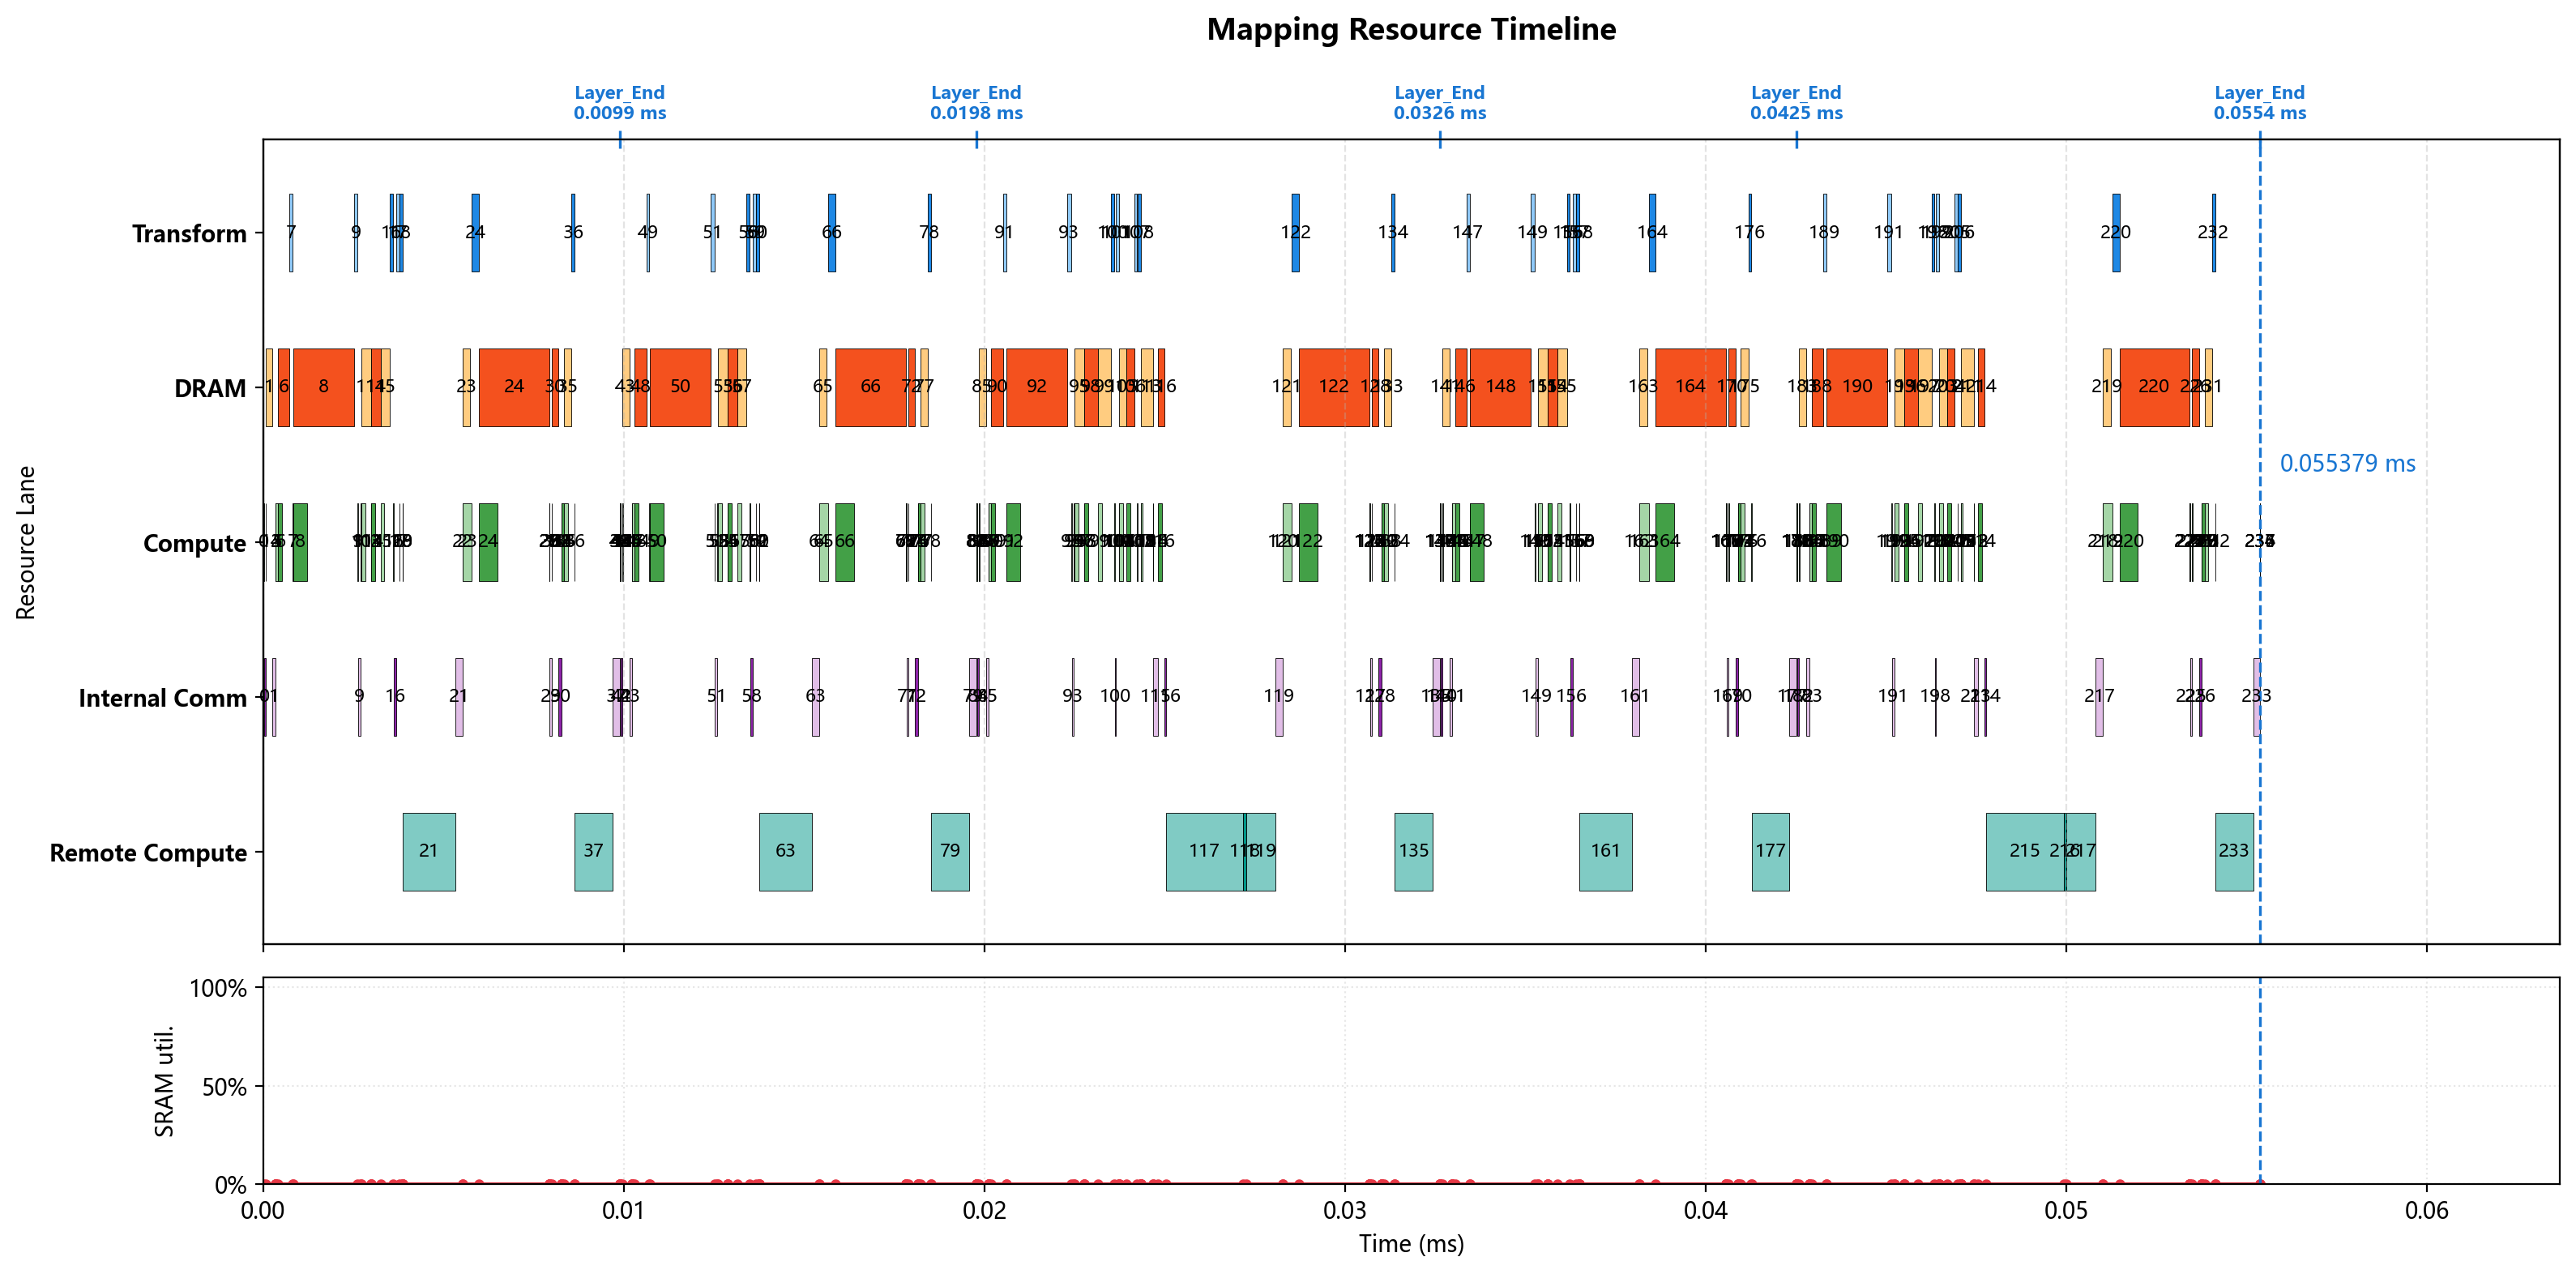

The file beside this chart, header and first rows:
op_index, op_name, op_type, cores, num_cores, partition, input_tensors, output_tensor, transform_ms, compute_ms, local_dram_ms, local_sram_ms, max_weight_capacity_per_core_bytes, max_kv_capacity_per_core_bytes, max_io_capacity_per_core_bytes, cumulative_weight_capacity_per_core_byte…, cumulative_kv_capacity_per_core_bytes, max_io_capacity_per_core_so_far_bytes, internal_comm_ms, op_latency_ms, step_latency_ms, compute_start_time_ms, prefetch_window_ms, prefetch_dram_hidden_ms
0, 0_ATTN_x_rsqrt, RMSNORM, 0-15, 16, hidden_split, residual=<missing>, ATTN_x_rsqrt=hidden@0-15, 0.000000000, 0.0000175, 0.000000000, 0.000000000, 0.0, 0.0, 3584, 0.0, 0.0, 3584, 0.00004803, 0.00006554, 0.00006554, 0.000000000, 0.000000000, 0.000000000
1, 0_ATTN_hc_fn_linear, GEMM, 0-63, 64, input_split, residual=<missing>, ATTN_F=replicated@0-63, 0.000000000, 0.000014, 0.0001926, 0.000000000, 10752, 0.0, 472.0, 10752, 0.0, 3584, 0.00008231, 0.0002749, 0.0002749, 0.00006554, 0.000000000, 0.000000000
2, 0_ATTN_F_rsqrt, ELEMENTWISE, 0, 1, hidden_split, ATTN_F=replicated@0-63; ATTN_x_rsqrt=hid…, ATTN_pre_post_comb=hidden@0, 0.000000000, 0.000000500, 0.000000000, 0.000000000, 0.0, 0.0, 48.0, 10752, 0.0, 3584, 0.000000000, 0.000000500, 0.000000500, 0.0003404, 0.000000000, 0.000000000
3, 0_ATTN_pre_x, ELEMENTWISE, 0-127, 128, hidden_split, previous=hidden@0, chain_output=hidden@0-127, 0.000000000, 0.000000500, 0.000000000, 0.000000000, 0.0, 0.0, 448.0, 10752, 0.0, 3584, 0.000000000, 0.000000500, 0.000000500, 0.0003409, 0.000000000, 0.000000000
4, 0_ATTN_pre_x_reducesum, REDUCE_SUM, 0-127, 128, hidden_split, previous=hidden@0-127, chain_output=hidden@0-127, 0.000000000, 0.000000500, 0.000000000, 0.000000000, 0.0, 0.0, 280.0, 10752, 0.0, 3584, 0.000000000, 0.000000500, 0.000000500, 0.0003414, 0.000000000, 0.000000000
5, 0_ATTN_attn_norm, RMSNORM, 0, 1, hidden_split, previous=hidden@0-127, attn_norm_output=hidden@0, 0.000000000, 0.00007, 0.000000000, 0.000000000, 0.0, 0.0, 14336, 10752, 0.0, 14336, 0.000000000, 0.00007, 0.00007, 0.0003419, 0.000000000, 0.000000000
6, 0_q_a_linear, GEMM, 0-255, 256, output_split, attn_norm_output=hidden@0, chain_output=q_lora_rank@0-255, 0.000000000, 0.000112, 0.0003185, 0.000000000, 43008, 0.0, 7174, 53760, 0.0, 14336, 0.000000000, 0.0003185, 0.0003185, 0.0004119, 0.000000000, 0.000000000
7, 0_q_norm, RMSNORM, 0, 1, batch_split, previous=q_lora_rank@0-255, q_lora_normed=batch_size@0, 0.000087, 0.000015, 0.000000000, 0.000000000, 0.0, 0.0, 3072, 53760, 0.0, 14336, 0.000000000, 0.000015, 0.000102, 0.0008174, 0.000000000, 0.000000000
8, 0_q_b_linear, GEMM, 0-255, 256, output_split, q_lora_normed=batch_size@0, chain_output=heads*head_dim@0-255, 0.000000000, 0.000384, 0.001687, 0.000000000, 393216, 0.0, 1792, 446976, 0.0, 14336, 0.000000000, 0.001687, 0.001687, 0.0008324, 0.000000000, 0.000000000
9, 0_qb_rnorm, RMSNORM, 0-31, 32, hidden_split, previous=heads*head_dim@0-255, query_heads_normed=heads*head_dim@0-31, 0.00009825, 0.00002, 0.000000000, 0.000000000, 0.0, 0.0, 4096, 446976, 0.0, 14336, 0.00006504, 0.00008504, 0.0001833, 0.002617, 0.000000000, 0.000000000
10, 0_q_rope, ELEMENTWISE, 0, 1, heads*head_dim_split, query_heads_normed=heads*head_dim@0-31, chain_output=heads*head_dim@0, 0.000000000, 0.000016, 0.000000000, 0.000000000, 0.0, 0.0, 16384, 446976, 0.0, 16384, 0.000000000, 0.000016, 0.000016, 0.002702, 0.000000000, 0.000000000
11, 0_kv_linear, GEMM, 0-127, 128, output_split, attn_norm_output=hidden@0, chain_output=head_dim@0-127, 0.000000000, 0.000112, 0.0002625, 0.000000000, 28672, 0.0, 7172, 475648, 0.0, 16384, 0.000000000, 0.0002625, 0.0002625, 0.002718, 0.000000000, 0.000000000
12, 0_kv_norm, RMSNORM, 0, 1, hidden_split, previous=head_dim@0-127, window_kv_normed=head_dim@0, 0.000000000, 0.000005000, 0.000000000, 0.000000000, 0.0, 0.0, 1024, 475648, 0.0, 16384, 0.000000000, 0.000005000, 0.000005000, 0.002981, 0.000000000, 0.000000000
13, 0_kv_rope, ELEMENTWISE, 0, 1, batch_split, window_kv_normed=head_dim@0, chain_output=batch_size@0, 0.000000000, 0.000000500, 0.000000000, 0.000000000, 0.0, 0.0, 128.0, 475648, 0.0, 16384, 0.000000000, 0.000000500, 0.000000500, 0.002986, 0.000000000, 0.000000000
14, 0_hca_compressor_wkv, GEMM, 0-255, 256, output_split, attn_norm_output=hidden@0, hca_compressor_kv=hca_compressor_project…, 0.000000000, 0.000112, 0.0002625, 0.000000000, 28672, 0.0, 14340, 504320, 0.0, 16384, 0.000000000, 0.0002625, 0.0002625, 0.002986, 0.000000000, 0.000000000
15, 0_hca_compressor_wgate, GEMM, 0-255, 256, output_split, attn_norm_output=hidden@0, hca_compressor_gate=hca_compressor_proje…, 0.000000000, 0.000112, 0.0002625, 0.000000000, 28672, 0.0, 14340, 532992, 0.0, 16384, 0.000000000, 0.0002625, 0.0002625, 0.003249, 0.000000000, 0.000000000
16, 0_hca_compressor_score_softmax, SOFTMAX, 0-31, 32, hca_compressor_window_split, hca_compressor_gate=hca_compressor_proje…, hca_compressor_scores=hca_compressor_win…, 0.000087, 0.00002, 0.000000000, 0.000000000, 0.0, 0.0, 8192, 532992, 0.0, 16384, 0.00006509, 0.00008509, 0.0001721, 0.003598, 0.000000000, 0.000000000
17, 0_hca_compressor_kv_mul_score, ELEMENTWISE, 0-63, 64, hca_compressor_window_split, hca_compressor_kv=hca_compressor_project…, hca_compressor_weighted_kv=hca_compresso…, 0.000087, 0.000002000, 0.000000000, 0.000000000, 0.0, 0.0, 4096, 532992, 0.0, 16384, 0.000000000, 0.000002000, 0.000089, 0.00377, 0.000000000, 0.000000000
18, 0_hca_compressor_kv_reducesum, REDUCE_SUM, 0-127, 128, hca_compressor_head_dim_split, hca_compressor_weighted_kv=hca_compresso…, hca_compressor_pooled_kv=hca_compressor_…, 0.00009025, 0.000001000, 0.000000000, 0.000000000, 0.0, 0.0, 1032, 532992, 0.0, 16384, 0.000000000, 0.000001000, 0.00009125, 0.003863, 0.000000000, 0.000000000
19, 0_hca_compressor_kv_rmsnorm, RMSNORM, 0, 1, hidden_split, hca_compressor_pooled_kv=hca_compressor_…, hca_compressor_kv_normed=hca_compressor_…, 0.000000000, 0.000005000, 0.000000000, 0.000000000, 0.0, 0.0, 2048, 532992, 0.0, 16384, 0.000000000, 0.000005000, 0.000005000, 0.003864, 0.000000000, 0.000000000
20, 0_hca_compressor_kv_rope, ELEMENTWISE, 0, 1, batch_split, hca_compressor_kv_normed=hca_compressor_…, compressed_kv_cache=batch_size@0, 0.000000000, 0.000000500, 0.000000000, 0.000000000, 0.0, 0.0, 2048, 532992, 0.0, 16384, 0.000000000, 0.000000500, 0.000000500, 0.003869, 0.000000000, 0.000000000
21, 0_DV_FA_flash_attn, REMOTE, 0-255, 256, manual, previous=batch_size@0, core_attn_output=replicated@0-255, 0.000000000, 0.001457, 0.000000000, 0.000000000, 0.0, 0.0, 0.0, 532992, 0.0, 16384, 0.000198, 0.001655, 0.001655, 0.003869, 0.000000000, 0.000000000
22, 0_inverse_rope, ELEMENTWISE, 0-31, 32, hidden_split, core_attn_output=replicated@0-255, chain_output=hidden@0-31, 0.000000000, 0.000000500, 0.000000000, 0.000000000, 0.0, 0.0, 512.0, 532992, 0.0, 16384, 0.000000000, 0.000000500, 0.000000500, 0.005524, 0.000000000, 0.000000000
23, 0_wo_a_linear, GEMM, 0-255, 256, output_split, core_attn_output=replicated@0-255, chain_output=o_lora_rank@0-255, 0.000000000, 0.000256, 0.0002145, 0.000000000, 16384, 0.0, 65600, 549376, 0.0, 65600, 0.000000000, 0.000256, 0.000256, 0.005525, 0.000000000, 0.000000000
24, 0_wo_b_linear, GEMM, 0-255, 256, output_split, previous=o_lora_rank@0-255, o_b_proj_attnout=hidden@0-255, 0.0001995, 0.000512, 0.001942, 0.000000000, 458752, 0.0, 16412, 1008128, 0.0, 65600, 0.000000000, 0.001942, 0.002142, 0.00598, 0.000000000, 0.000000000
25, 0_ATTN_post_attnout, ELEMENTWISE, 0-255, 256, hidden_split, o_b_proj_attnout=hidden@0-255; ATTN_pre_…, chain_output=hidden@0-255, 0.000000000, 0.000000500, 0.000000000, 0.000000000, 0.0, 0.0, 224.0, 1008128, 0.0, 65600, 0.000000000, 0.000000500, 0.000000500, 0.007923, 0.000000000, 0.000000000
26, 0_ATTN_comb_residual, ELEMENTWISE, 0-127, 128, hidden_split, ATTN_pre_post_comb=hidden@0; residual=<m…, ATTN_comb_residual=hidden@0-127, 0.000000000, 0.000002000, 0.000000000, 0.000000000, 0.0, 0.0, 1792, 1008128, 0.0, 65600, 0.000000000, 0.000002000, 0.000002000, 0.007923, 0.000000000, 0.000000000
27, 0_ATTN_comb_residual_reducesum, REDUCE_SUM, 0-127, 128, hidden_split, previous=hidden@0-127, ATTN_comb_residual_reducesum=hidden@0-12…, 0.000000000, 0.000001500, 0.000000000, 0.000000000, 0.0, 0.0, 1120, 1008128, 0.0, 65600, 0.000000000, 0.000001500, 0.000001500, 0.007925, 0.000000000, 0.000000000
28, 0_ATTN_add, ELEMENTWISE, 0-127, 128, hidden_split, ATTN_comb_residual_reducesum=hidden@0-12…, residual=hidden@0-127, 0.000000000, 0.000000500, 0.000000000, 0.000000000, 0.0, 0.0, 448.0, 1008128, 0.0, 65600, 0.000000000, 0.000000500, 0.000000500, 0.007927, 0.000000000, 0.000000000
29, 0_FFN_x_rsqrt, RMSNORM, 0-15, 16, hidden_split, residual=hidden@0-127, FFN_x_rsqrt=hidden@0-15, 0.000000000, 0.0000175, 0.000000000, 0.000000000, 0.0, 0.0, 3584, 1008128, 0.0, 65600, 0.00004803, 0.00006554, 0.00006554, 0.007927, 0.000000000, 0.000000000
30, 0_FFN_hc_fn_linear, GEMM, 0-63, 64, input_split, residual=hidden@0-127, FFN_F=replicated@0-63, 0.000000000, 0.000014, 0.0001926, 0.000000000, 10752, 0.0, 472.0, 1018880, 0.0, 65600, 0.00008231, 0.0002749, 0.0002749, 0.007993, 0.000000000, 0.000000000
31, 0_FFN_F_rsqrt, ELEMENTWISE, 0, 1, hidden_split, FFN_F=replicated@0-63; FFN_x_rsqrt=hidde…, FFN_pre_post_comb=hidden@0, 0.000000000, 0.000000500, 0.000000000, 0.000000000, 0.0, 0.0, 48.0, 1018880, 0.0, 65600, 0.000000000, 0.000000500, 0.000000500, 0.008267, 0.000000000, 0.000000000
32, 0_FFN_pre_x, ELEMENTWISE, 0-127, 128, hidden_split, previous=hidden@0, chain_output=hidden@0-127, 0.000000000, 0.000000500, 0.000000000, 0.000000000, 0.0, 0.0, 448.0, 1018880, 0.0, 65600, 0.000000000, 0.000000500, 0.000000500, 0.008268, 0.000000000, 0.000000000
33, 0_FFN_pre_x_reducesum, REDUCE_SUM, 0-127, 128, hidden_split, previous=hidden@0-127, chain_output=hidden@0-127, 0.000000000, 0.000000500, 0.000000000, 0.000000000, 0.0, 0.0, 280.0, 1018880, 0.0, 65600, 0.000000000, 0.000000500, 0.000000500, 0.008268, 0.000000000, 0.000000000
34, 0_FFN_ffn_norm, RMSNORM, 0, 1, hidden_split, previous=hidden@0-127, ffn_norm_output=hidden@0, 0.000000000, 0.00007, 0.000000000, 0.000000000, 0.0, 0.0, 14336, 1018880, 0.0, 65600, 0.000000000, 0.00007, 0.00007, 0.008269, 0.000000000, 0.000000000
35, 0_gate_linear, GEMM, 0-255, 256, output_split, ffn_norm_output=hidden@0, routing_scores=num_experts@0-255, 0.000000000, 0.000112, 0.0002065, 0.000000000, 14336, 0.0, 7170, 1033216, 0.0, 65600, 0.000000000, 0.0002065, 0.0002065, 0.008339, 0.000000000, 0.000000000
36, 0_gate_topk, TOPK, 0, 1, replicated, routing_scores=num_experts@0-255, routing_topk=replicated@0, 0.000087, 0.000002000, 0.000000000, 0.000000000, 0.0, 0.0, 414.0, 1033216, 0.0, 65600, 0.000000000, 0.000002000, 0.000089, 0.008632, 0.000000000, 0.000000000
37, 0_LPU_FFN, REMOTE, 0-255, 256, manual, ffn_norm_output=hidden@0; routing_topk=r…, FFN_out=replicated@0-255, 0.000000000, 0.001053, 0.000000000, 0.000000000, 0.0, 0.0, 0.0, 1033216, 0.0, 65600, 0.000198, 0.001251, 0.001251, 0.008634, 0.000000000, 0.000000000
38, 0_FFN_post_attnout, ELEMENTWISE, 0-127, 128, hidden_split, FFN_out=replicated@0-255; FFN_pre_post_c…, chain_output=hidden@0-127, 0.000000000, 0.000000500, 0.000000000, 0.000000000, 0.0, 0.0, 448.0, 1033216, 0.0, 65600, 0.000000000, 0.000000500, 0.000000500, 0.009885, 0.000000000, 0.000000000
39, 0_FFN_comb_residual, ELEMENTWISE, 0-127, 128, hidden_split, FFN_pre_post_comb=hidden@0; residual=hid…, FFN_comb_residual=hidden@0-127, 0.000000000, 0.000002000, 0.000000000, 0.000000000, 0.0, 0.0, 1792, 1033216, 0.0, 65600, 0.000000000, 0.000002000, 0.000002000, 0.009885, 0.000000000, 0.000000000
40, 0_FFN_comb_residual_reducesum, REDUCE_SUM, 0-127, 128, hidden_split, previous=hidden@0-127, FFN_comb_residual_reducesum=hidden@0-127, 0.000000000, 0.000001500, 0.000000000, 0.000000000, 0.0, 0.0, 1120, 1033216, 0.0, 65600, 0.000000000, 0.000001500, 0.000001500, 0.009887, 0.000000000, 0.000000000
41, 0_FFN_add_layer_END, ELEMENTWISE, 0-127, 128, hidden_split, FFN_comb_residual_reducesum=hidden@0-127…, residual=hidden@0-127, 0.000000000, 0.000000500, 0.000000000, 0.000000000, 0.0, 0.0, 448.0, 1033216, 0.0, 65600, 0.000000000, 0.000000500, 0.000000500, 0.009889, 0.000000000, 0.000000000
42, 1_ATTN_x_rsqrt, RMSNORM, 0-15, 16, hidden_split, residual=hidden@0-127, ATTN_x_rsqrt=hidden@0-15, 0.000000000, 0.0000175, 0.000000000, 0.000000000, 0.0, 0.0, 3584, 1033216, 0.0, 65600, 0.00004803, 0.00006554, 0.00006554, 0.009889, 0.000000000, 0.000000000
43, 1_ATTN_hc_fn_linear, GEMM, 0-63, 64, input_split, residual=hidden@0-127, ATTN_F=replicated@0-63, 0.000000000, 0.000014, 0.0001926, 0.000000000, 10752, 0.0, 472.0, 1043968, 0.0, 65600, 0.00008231, 0.0002749, 0.0002749, 0.009955, 0.000000000, 0.000000000
44, 1_ATTN_F_rsqrt, ELEMENTWISE, 0, 1, hidden_split, ATTN_F=replicated@0-63; ATTN_x_rsqrt=hid…, ATTN_pre_post_comb=hidden@0, 0.000000000, 0.000000500, 0.000000000, 0.000000000, 0.0, 0.0, 48.0, 1043968, 0.0, 65600, 0.000000000, 0.000000500, 0.000000500, 0.01023, 0.000000000, 0.000000000
45, 1_ATTN_pre_x, ELEMENTWISE, 0-127, 128, hidden_split, previous=hidden@0, chain_output=hidden@0-127, 0.000000000, 0.000000500, 0.000000000, 0.000000000, 0.0, 0.0, 448.0, 1043968, 0.0, 65600, 0.000000000, 0.000000500, 0.000000500, 0.01023, 0.000000000, 0.000000000
46, 1_ATTN_pre_x_reducesum, REDUCE_SUM, 0-127, 128, hidden_split, previous=hidden@0-127, chain_output=hidden@0-127, 0.000000000, 0.000000500, 0.000000000, 0.000000000, 0.0, 0.0, 280.0, 1043968, 0.0, 65600, 0.000000000, 0.000000500, 0.000000500, 0.01023, 0.000000000, 0.000000000
47, 1_ATTN_attn_norm, RMSNORM, 0, 1, hidden_split, previous=hidden@0-127, attn_norm_output=hidden@0, 0.000000000, 0.00007, 0.000000000, 0.000000000, 0.0, 0.0, 14336, 1043968, 0.0, 65600, 0.000000000, 0.00007, 0.00007, 0.01023, 0.000000000, 0.000000000
48, 1_q_a_linear, GEMM, 0-255, 256, output_split, attn_norm_output=hidden@0, chain_output=q_lora_rank@0-255, 0.000000000, 0.000112, 0.0003185, 0.000000000, 43008, 0.0, 7174, 1086976, 0.0, 65600, 0.000000000, 0.0003185, 0.0003185, 0.0103, 0.000000000, 0.000000000
49, 1_q_norm, RMSNORM, 0, 1, batch_split, previous=q_lora_rank@0-255, q_lora_normed=batch_size@0, 0.000087, 0.000015, 0.000000000, 0.000000000, 0.0, 0.0, 3072, 1086976, 0.0, 65600, 0.000000000, 0.000015, 0.000102, 0.01071, 0.000000000, 0.000000000
50, 1_q_b_linear, GEMM, 0-255, 256, output_split, q_lora_normed=batch_size@0, chain_output=heads*head_dim@0-255, 0.000000000, 0.000384, 0.001687, 0.000000000, 393216, 0.0, 1792, 1480192, 0.0, 65600, 0.000000000, 0.001687, 0.001687, 0.01072, 0.000000000, 0.000000000
51, 1_qb_rnorm, RMSNORM, 0-31, 32, hidden_split, previous=heads*head_dim@0-255, query_heads_normed=heads*head_dim@0-31, 0.00009825, 0.00002, 0.000000000, 0.000000000, 0.0, 0.0, 4096, 1480192, 0.0, 65600, 0.00006504, 0.00008504, 0.0001833, 0.01251, 0.000000000, 0.000000000
52, 1_q_rope, ELEMENTWISE, 0, 1, heads*head_dim_split, query_heads_normed=heads*head_dim@0-31, chain_output=heads*head_dim@0, 0.000000000, 0.000016, 0.000000000, 0.000000000, 0.0, 0.0, 16384, 1480192, 0.0, 65600, 0.000000000, 0.000016, 0.000016, 0.01259, 0.000000000, 0.000000000
53, 1_kv_linear, GEMM, 0-127, 128, output_split, attn_norm_output=hidden@0, chain_output=head_dim@0-127, 0.000000000, 0.000112, 0.0002625, 0.000000000, 28672, 0.0, 7172, 1508864, 0.0, 65600, 0.000000000, 0.0002625, 0.0002625, 0.01261, 0.000000000, 0.000000000
54, 1_kv_norm, RMSNORM, 0, 1, hidden_split, previous=head_dim@0-127, window_kv_normed=head_dim@0, 0.000000000, 0.000005000, 0.000000000, 0.000000000, 0.0, 0.0, 1024, 1508864, 0.0, 65600, 0.000000000, 0.000005000, 0.000005000, 0.01287, 0.000000000, 0.000000000
55, 1_kv_rope, ELEMENTWISE, 0, 1, batch_split, window_kv_normed=head_dim@0, chain_output=batch_size@0, 0.000000000, 0.000000500, 0.000000000, 0.000000000, 0.0, 0.0, 128.0, 1508864, 0.0, 65600, 0.000000000, 0.000000500, 0.000000500, 0.01288, 0.000000000, 0.000000000
56, 1_hca_compressor_wkv, GEMM, 0-255, 256, output_split, attn_norm_output=hidden@0, hca_compressor_kv=hca_compressor_project…, 0.000000000, 0.000112, 0.0002625, 0.000000000, 28672, 0.0, 14340, 1537536, 0.0, 65600, 0.000000000, 0.0002625, 0.0002625, 0.01288, 0.000000000, 0.000000000
57, 1_hca_compressor_wgate, GEMM, 0-255, 256, output_split, attn_norm_output=hidden@0, hca_compressor_gate=hca_compressor_proje…, 0.000000000, 0.000112, 0.0002625, 0.000000000, 28672, 0.0, 14340, 1566208, 0.0, 65600, 0.000000000, 0.0002625, 0.0002625, 0.01314, 0.000000000, 0.000000000
58, 1_hca_compressor_score_softmax, SOFTMAX, 0-31, 32, hca_compressor_window_split, hca_compressor_gate=hca_compressor_proje…, hca_compressor_scores=hca_compressor_win…, 0.000087, 0.00002, 0.000000000, 0.000000000, 0.0, 0.0, 8192, 1566208, 0.0, 65600, 0.00006509, 0.00008509, 0.0001721, 0.01349, 0.000000000, 0.000000000
59, 1_hca_compressor_kv_mul_score, ELEMENTWISE, 0-63, 64, hca_compressor_window_split, hca_compressor_kv=hca_compressor_project…, hca_compressor_weighted_kv=hca_compresso…, 0.000087, 0.000002000, 0.000000000, 0.000000000, 0.0, 0.0, 4096, 1566208, 0.0, 65600, 0.000000000, 0.000002000, 0.000089, 0.01366, 0.000000000, 0.000000000
... 178 more rows
